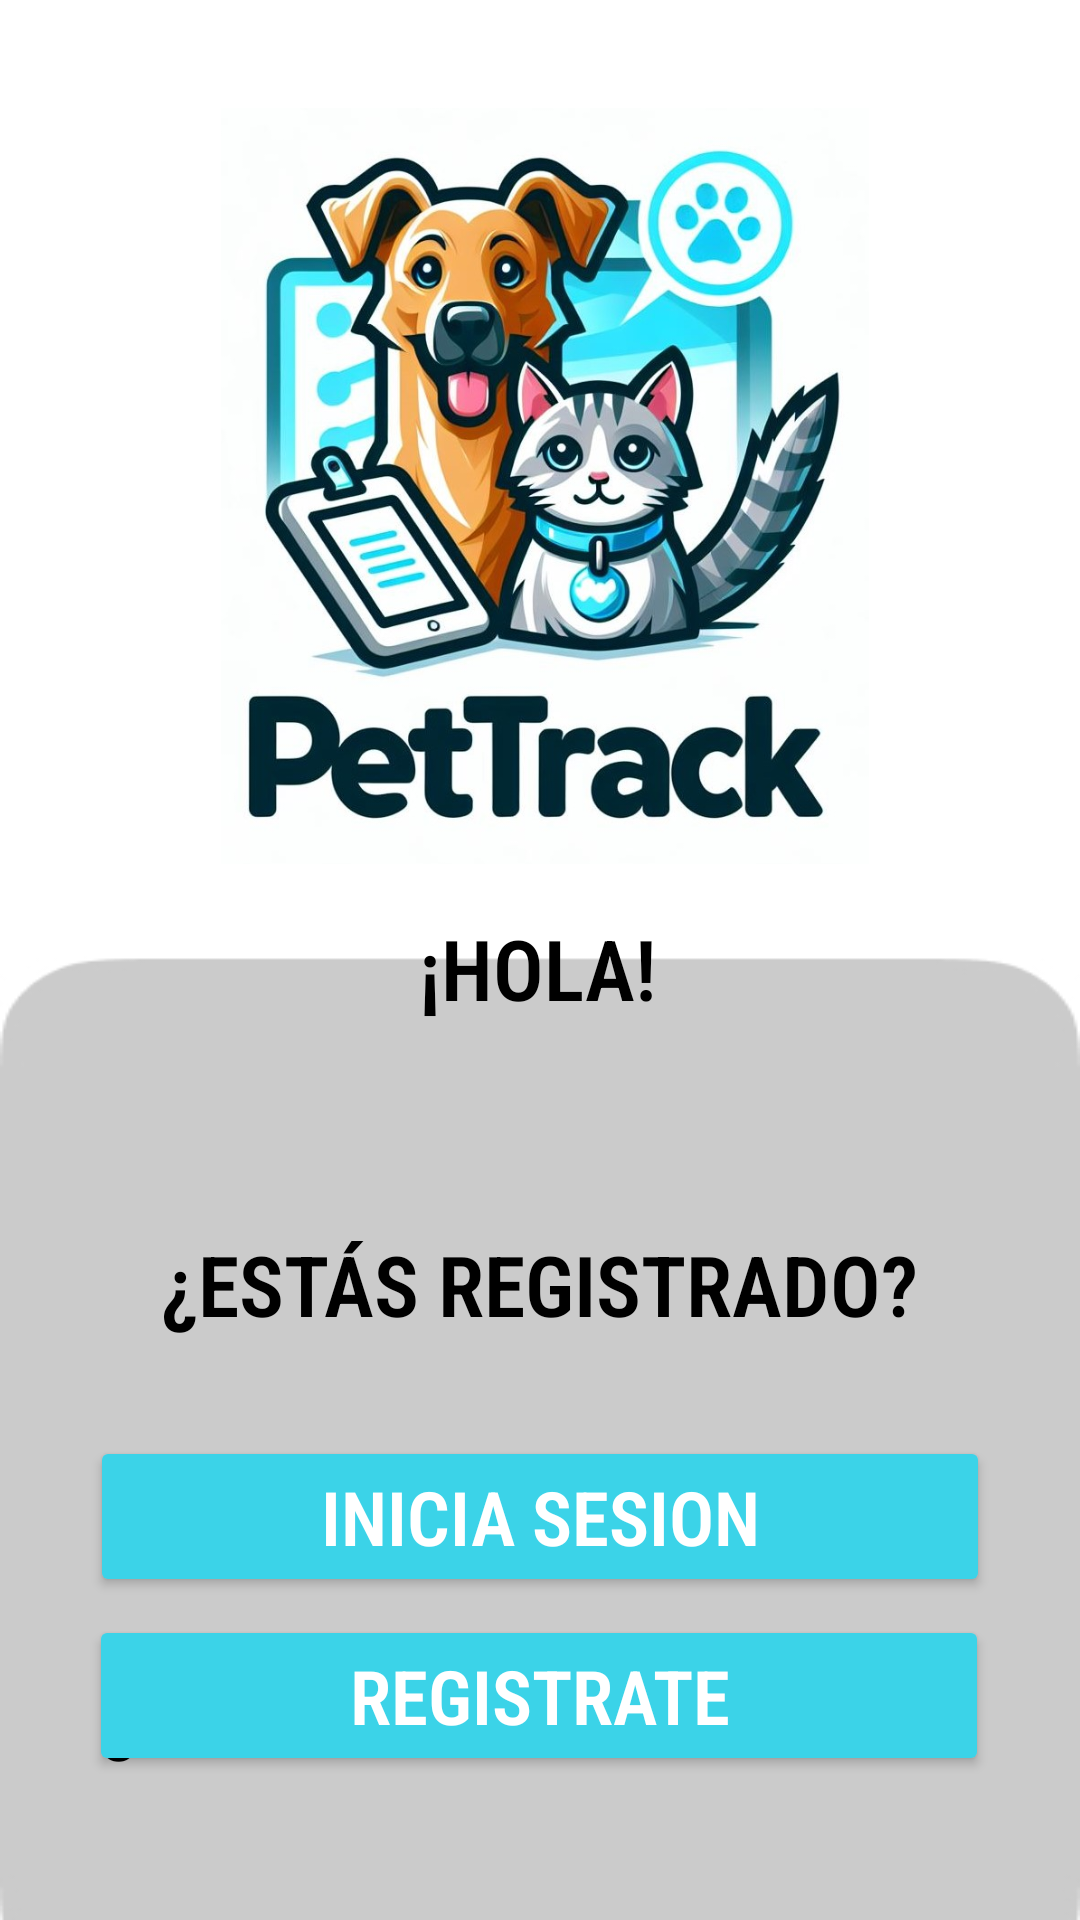

Android layout source for this screen:
<!-- AndroidManifest.xml: application theme Theme.PetTrack -->
<!-- res/layout/activity_inicio.xml -->
<?xml version="1.0" encoding="utf-8"?>
<androidx.constraintlayout.widget.ConstraintLayout xmlns:android="http://schemas.android.com/apk/res/android"
    xmlns:app="http://schemas.android.com/apk/res-auto"
    xmlns:tools="http://schemas.android.com/tools"
    android:layout_width="match_parent"
    android:layout_height="match_parent"
    android:background="@drawable/fondoinicio"
    tools:context=".inicioActivity">


    <ImageView
        android:id="@+id/ivLogo"
        android:layout_width="252dp"
        android:layout_height="252dp"
        android:layout_marginTop="36dp"
        android:contentDescription="@string/descripcionLogo"
        app:layout_constraintEnd_toEndOf="parent"
        app:layout_constraintHorizontal_bias="0.515"
        app:layout_constraintStart_toStartOf="parent"
        app:layout_constraintTop_toTopOf="parent"
        app:srcCompat="@drawable/logo" />

    <TextView
        android:id="@+id/tvSaludo"
        android:layout_width="wrap_content"
        android:layout_height="wrap_content"
        android:layout_marginTop="16dp"
        android:fontFamily="sans-serif-condensed-light"
        android:text="@string/hola"
        android:textColor="@color/black"
        android:textSize="28sp"
        android:textStyle="bold"
        app:layout_constraintEnd_toEndOf="parent"
        app:layout_constraintHorizontal_bias="0.498"
        app:layout_constraintStart_toStartOf="parent"
        app:layout_constraintTop_toBottomOf="@+id/ivLogo" />

    <TextView
        android:id="@+id/tvIniciar"
        android:layout_width="wrap_content"
        android:layout_height="wrap_content"
        android:layout_marginTop="68dp"
        android:text="@string/pregunta_1"
        android:textSize="28sp"
        android:fontFamily="sans-serif-condensed-light"
        android:textStyle="bold"
        android:textColor="@color/black"
        app:layout_constraintEnd_toEndOf="parent"
        app:layout_constraintStart_toStartOf="parent"
        app:layout_constraintTop_toBottomOf="@+id/tvSaludo" />

    <Button
        android:id="@+id/btnIniciaSesion"
        android:layout_width="300dp"
        android:layout_height="wrap_content"
        android:layout_marginTop="32dp"
        android:text="@string/txt_btn_inicia"
        android:textSize="25sp"
        android:fontFamily="sans-serif-condensed-light"
        android:textStyle="bold"
        android:textColor="@color/white"
        android:backgroundTint="@color/color_btn_1"
        app:layout_constraintEnd_toEndOf="parent"
        app:layout_constraintStart_toStartOf="parent"
        app:layout_constraintTop_toBottomOf="@+id/tvIniciar" />

    <TextView
        android:id="@+id/tvRegistarse"
        android:layout_width="wrap_content"
        android:layout_height="wrap_content"
        android:layout_marginTop="20dp"
        android:text="@string/pregunta_2"
        android:textSize="28sp"
        android:fontFamily="sans-serif-condensed-light"
        android:textStyle="bold"
        android:textColor="@color/black"
        app:layout_constraintEnd_toEndOf="parent"
        app:layout_constraintHorizontal_bias="0.498"
        app:layout_constraintStart_toStartOf="parent"
        app:layout_constraintTop_toBottomOf="@+id/btnIniciaSesion" />

    <Button
        android:id="@+id/btnRegistrarse"
        android:layout_width="300dp"
        android:layout_height="wrap_content"
        android:layout_marginTop="28dp"
        android:layout_marginBottom="48dp"
        android:backgroundTint="@color/color_btn_1"
        android:fontFamily="sans-serif-condensed-light"
        android:text="@string/txt_btn_registrarse"
        android:textColor="@color/white"
        android:textSize="25sp"
        android:textStyle="bold"
        app:layout_constraintBottom_toBottomOf="parent"
        app:layout_constraintEnd_toEndOf="parent"
        app:layout_constraintHorizontal_bias="0.495"
        app:layout_constraintStart_toStartOf="parent"
        app:layout_constraintTop_toBottomOf="@+id/tvRegistrarse"
        app:layout_constraintVertical_bias="0.0"
        tools:ignore="UnknownId" />
</androidx.constraintlayout.widget.ConstraintLayout>
<!-- resources referenced by this layout -->
<resources>
  <color name="black">#FF000000</color>
  <color name="color_btn_1">#3BD3E8</color>
  <color name="white">#FFFFFFFF</color>
  <!-- drawable fondoinicio: jpg bitmap (drawable, 10200 bytes) -->
  <!-- drawable logo: jpg bitmap (drawable, 131083 bytes) -->
  <string name="descripcionLogo">Logo de la aplicacion compuesto por un perro, un gato y una tablet</string>
  <string name="hola">¡HOLA!</string>
  <string name="pregunta_1">¿ESTÁS REGISTRADO?</string>
  <string name="pregunta_2">¿NO ESTÁS REGISTRADO?</string>
  <string name="txt_btn_inicia">INICIA SESION</string>
  <string name="txt_btn_registrarse">REGISTRATE</string>
  <style name="Theme.PetTrack" parent="Base.Theme.PetTrack" />
  <style name="Base.Theme.PetTrack" parent="Theme.Material3.DayNight.NoActionBar">
          
          
          <item name="android:windowTranslucentStatus">true</item>
  
      </style>
</resources>
